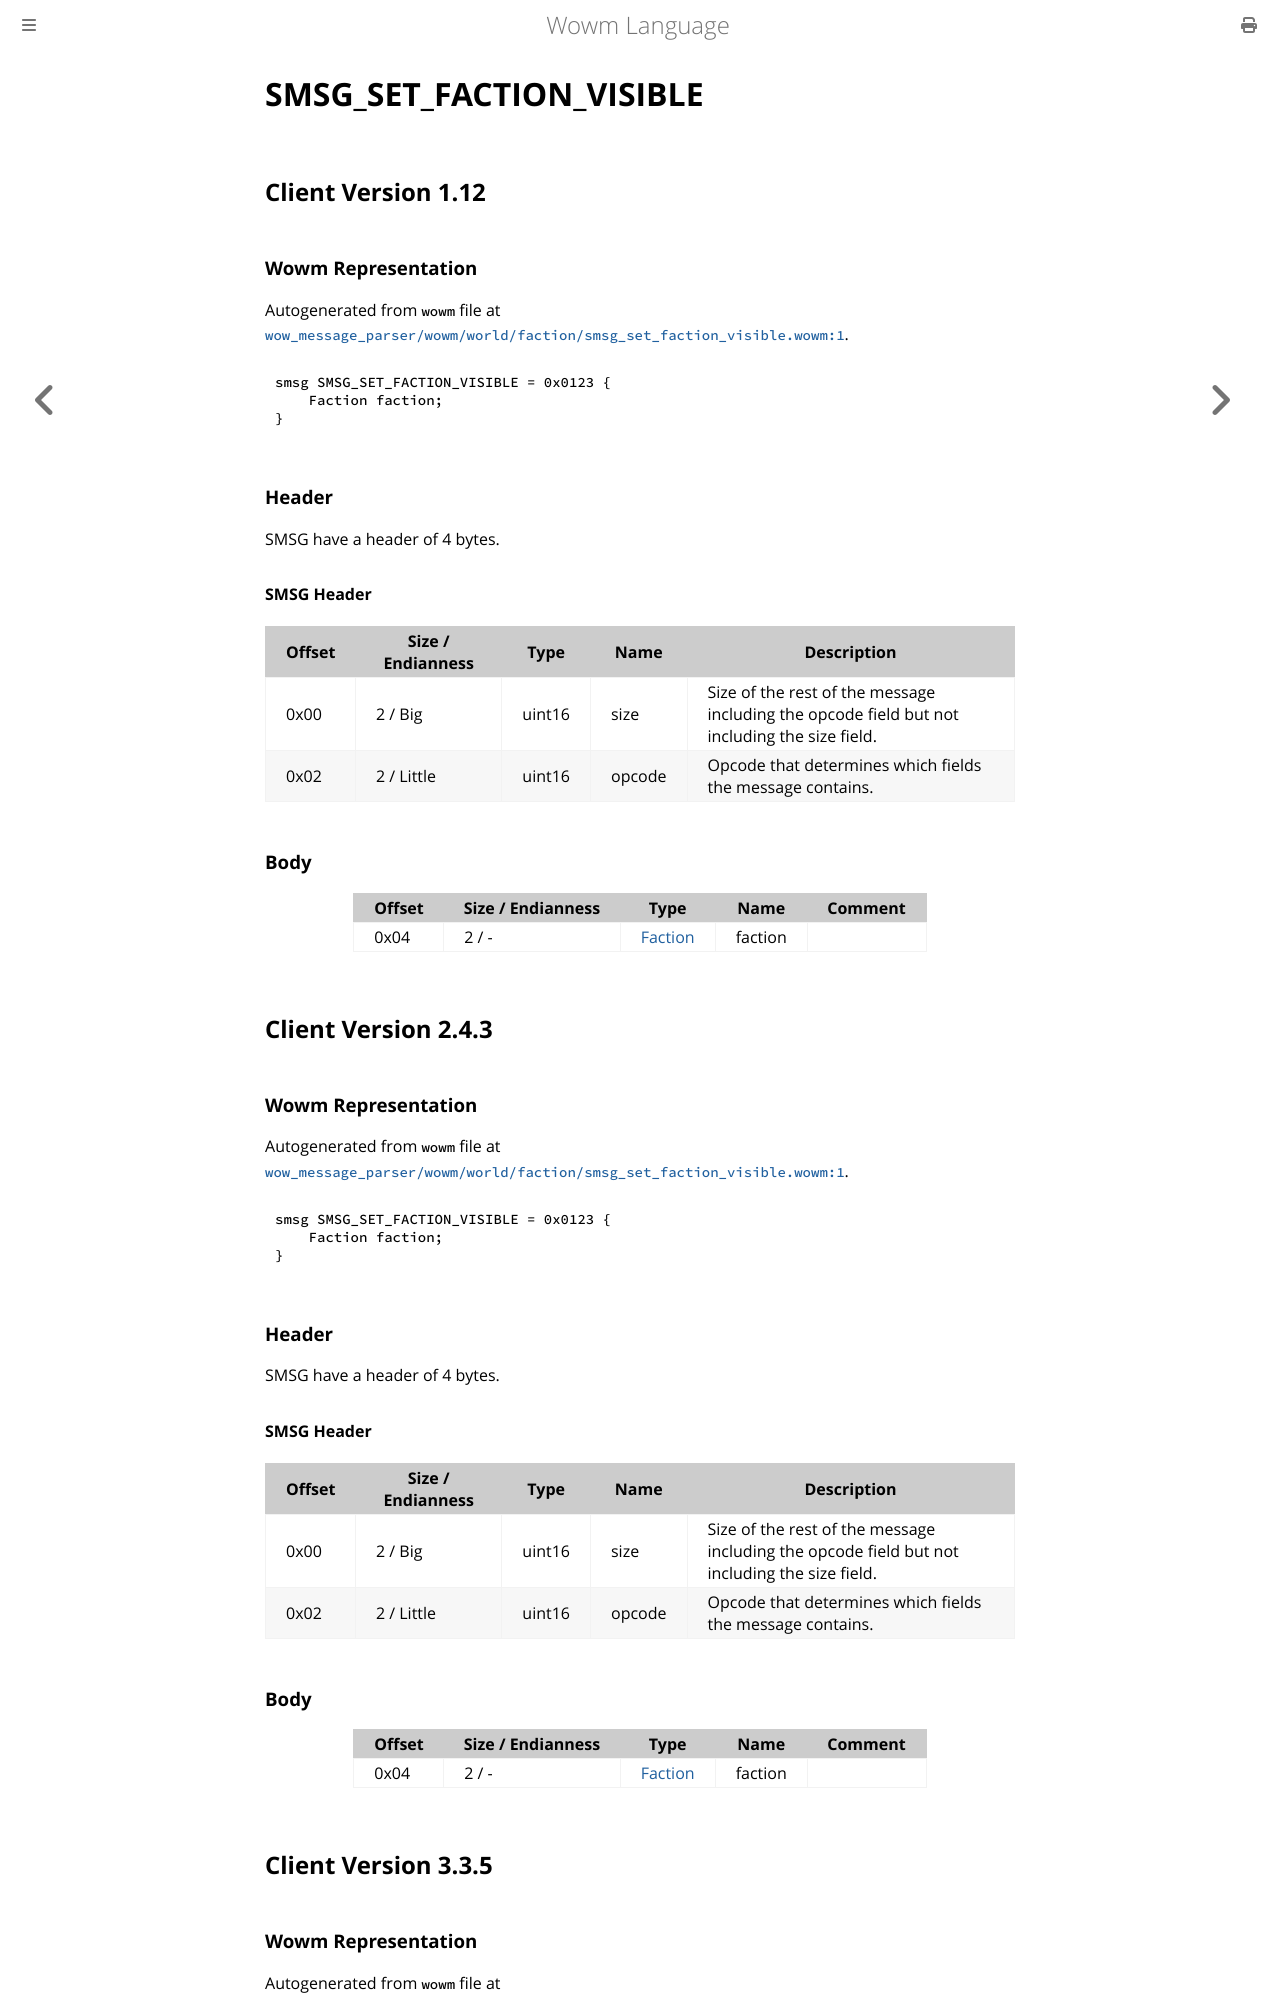

repository: gtker/wow_messages · page: docs/smsg_set_faction_visible.html · generator: mdbook

# SMSG_SET_FACTION_VISIBLE

## Client Version 1.12

### Wowm Representation

Autogenerated from `wowm` file at [`wow_message_parser/wowm/world/faction/smsg_set_faction_visible.wowm:1`](https://github.com/gtker/wow_messages/tree/main/wow_message_parser/wowm/world/faction/smsg_set_faction_visible.wowm#L1).
```rust,ignore
smsg SMSG_SET_FACTION_VISIBLE = 0x0123 {
    Faction faction;
}
```
### Header

SMSG have a header of 4 bytes.

#### SMSG Header

| Offset | Size / Endianness | Type   | Name   | Description |
| ------ | ----------------- | ------ | ------ | ----------- |
| 0x00   | 2 / Big           | uint16 | size   | Size of the rest of the message including the opcode field but not including the size field.|
| 0x02   | 2 / Little        | uint16 | opcode | Opcode that determines which fields the message contains.|

### Body

| Offset | Size / Endianness | Type | Name | Comment |
| ------ | ----------------- | ---- | ---- | ------- |
| 0x04 | 2 / - | [Faction](faction.md) | faction |  |

## Client Version 2.4.3

### Wowm Representation

Autogenerated from `wowm` file at [`wow_message_parser/wowm/world/faction/smsg_set_faction_visible.wowm:1`](https://github.com/gtker/wow_messages/tree/main/wow_message_parser/wowm/world/faction/smsg_set_faction_visible.wowm#L1).
```rust,ignore
smsg SMSG_SET_FACTION_VISIBLE = 0x0123 {
    Faction faction;
}
```
### Header

SMSG have a header of 4 bytes.

#### SMSG Header

| Offset | Size / Endianness | Type   | Name   | Description |
| ------ | ----------------- | ------ | ------ | ----------- |
| 0x00   | 2 / Big           | uint16 | size   | Size of the rest of the message including the opcode field but not including the size field.|
| 0x02   | 2 / Little        | uint16 | opcode | Opcode that determines which fields the message contains.|

### Body

| Offset | Size / Endianness | Type | Name | Comment |
| ------ | ----------------- | ---- | ---- | ------- |
| 0x04 | 2 / - | [Faction](faction.md) | faction |  |

## Client Version 3.3.5
